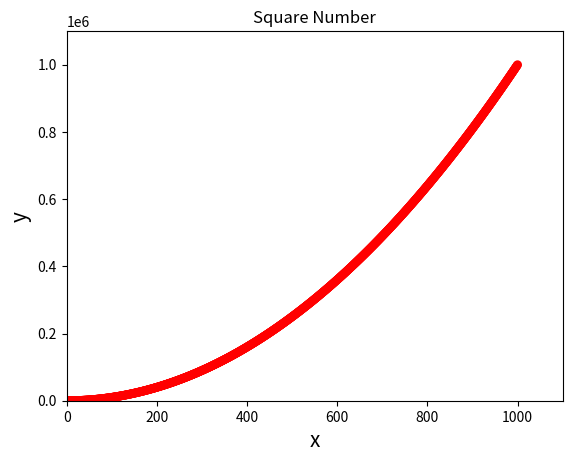

Python code for this plot:
#coding: utf-8
import matplotlib.pyplot as plt
x_value = list(range(1,1001))
y = [x**2 for x in x_value]
# c为数据点颜色
plt.scatter(x_value,y,s = 40,edgecolors='none',c = 'red')
plt.title("Square Number")
plt.xlabel("x",fontsize = 15)
plt.ylabel("y",fontsize = 15)
# 设置每个坐标轴的取值范围
plt.axis([0,1100,0,1100000])
plt.show()